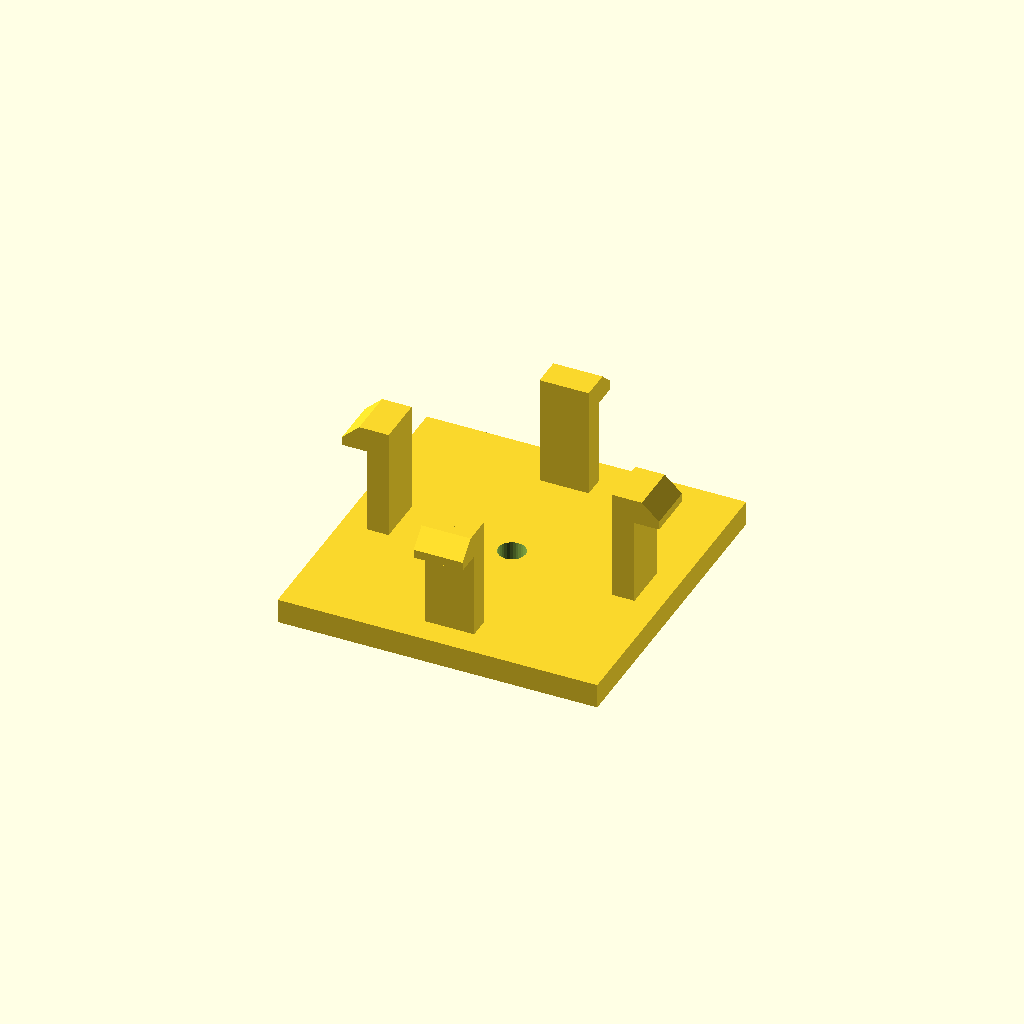
Cell 1: the model at its default parameters.
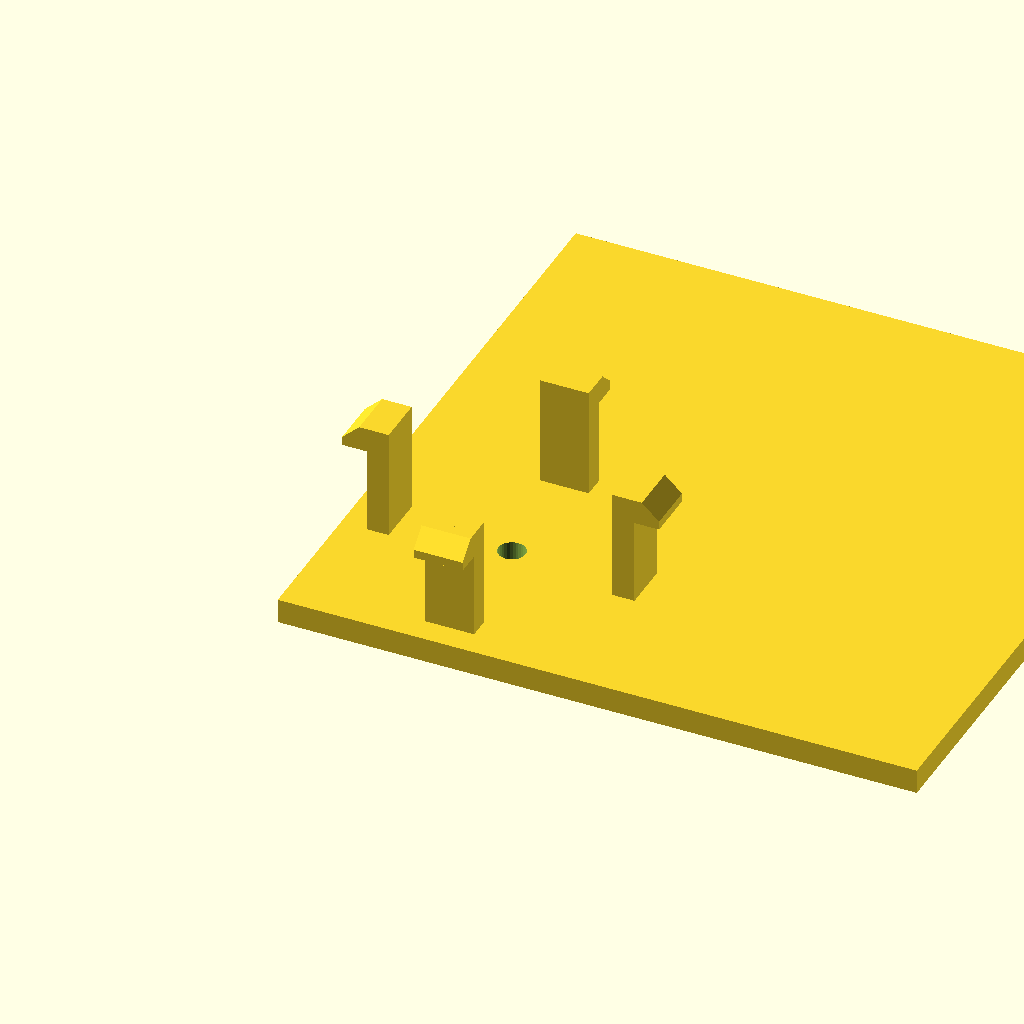
Cell 2: base_d = 104 (everything else at default).
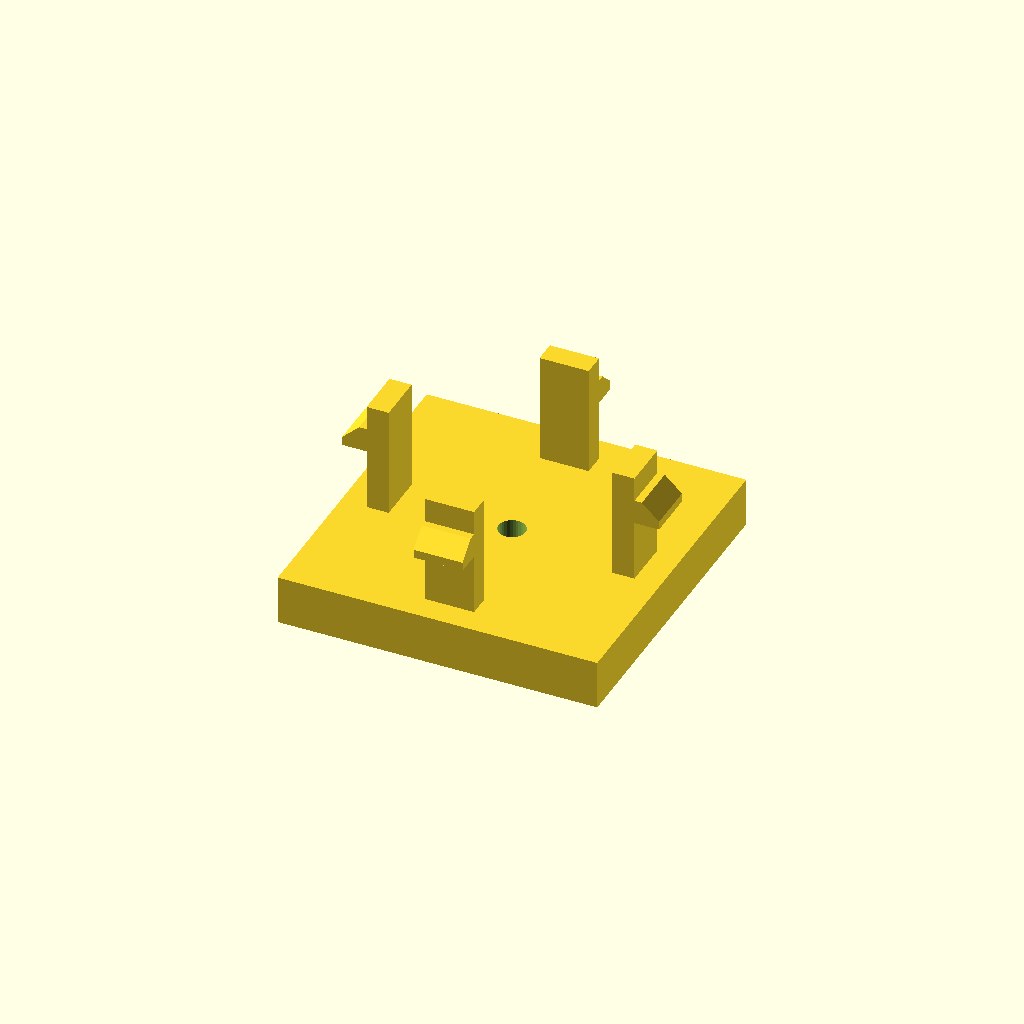
Cell 3: base_h = 8 (everything else at default).
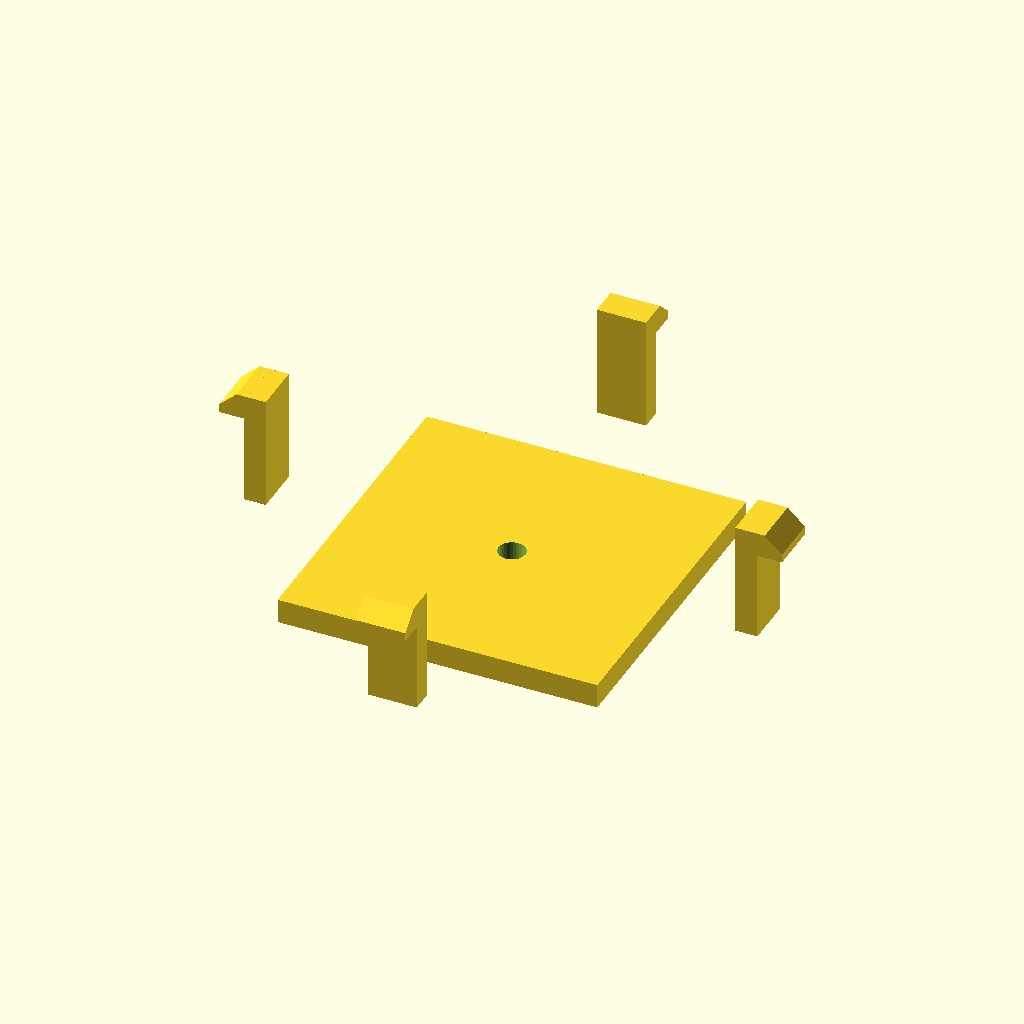
Cell 4 — span set to 80, the other parameters unchanged.
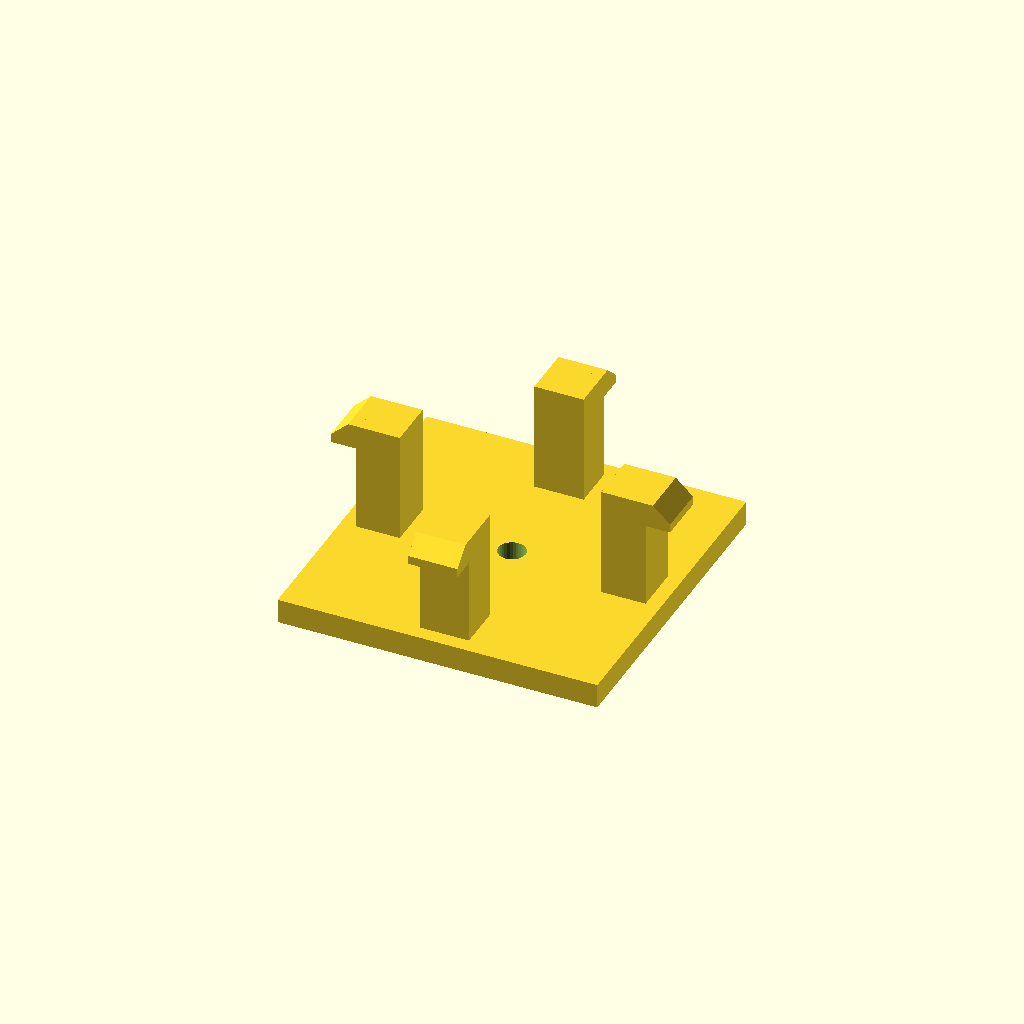
Cell 5: the same model with arm_t = 7.2.
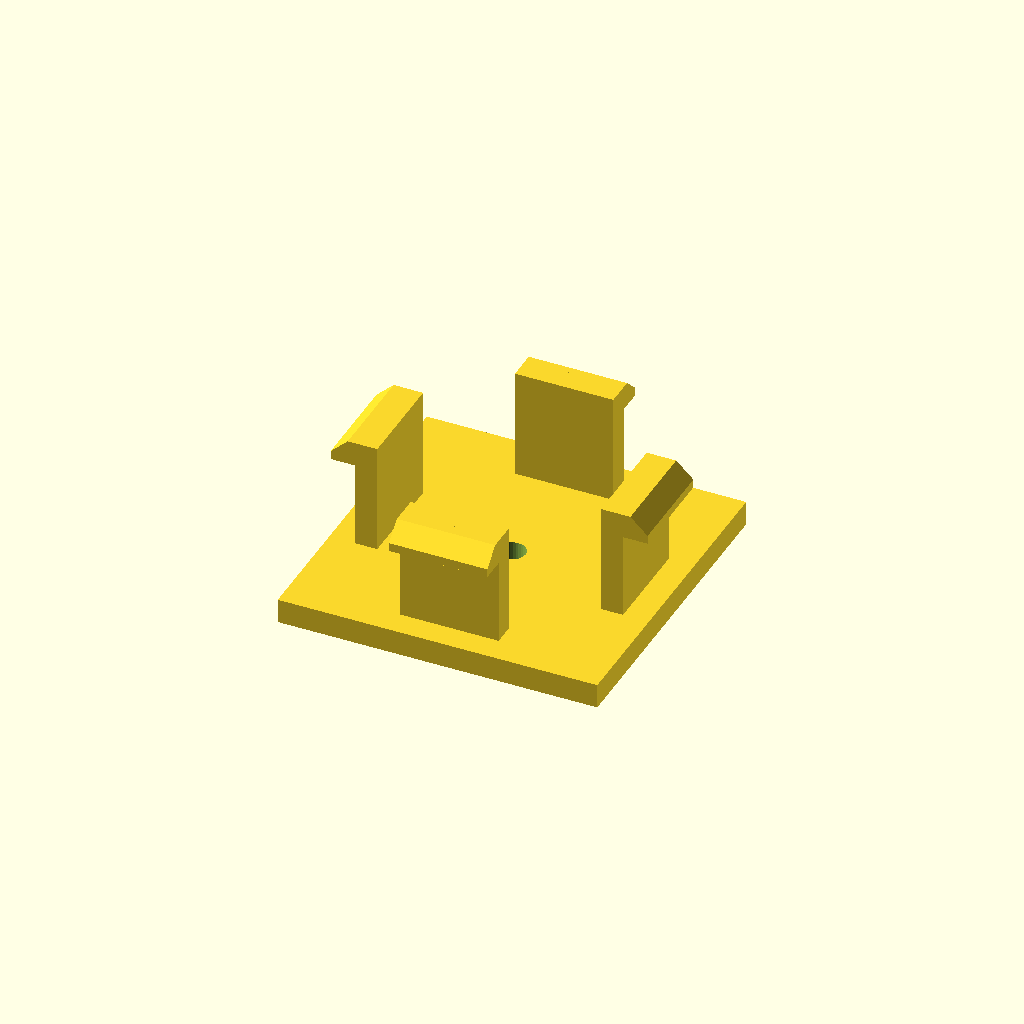
Cell 6: arm_d = 16 (everything else at default).
All cells are drawn from one camera (rotation 55°, 0°, 25°, orthographic, colour scheme Cornfield), so only the parameter changes between them.
The OpenSCAD source (optional_data/data/gen3/snapfits/part_0064.scad):
$fn = 32;

// ----------------------------------------------------------------------
// Snap-fit latch: 4 arms, 18 mm tall, 4.2 mm undercut hooks
// ----------------------------------------------------------------------

// --- parameters (mm) ---
base_d = 52;              // base plate depth
base_h = 4;               // base plate thickness
span = 40;                // distance between opposite arms
arm_t = 3.6;              // arm thickness
arm_d = 8;                // arm width
height = 18;              // free arm length
head_len = 4.2;           // hook reach
head_h = 4;               // hook height
lead = 1.4;               // lead-in ramp thickness
bore_d = 4.4;             // base fixing bore
top_z = 22;               // height of the arm tips above the base

arms = 4;

difference() {
  union() {
    /* base plate, centred on the arm ring */
    translate([-26, -26, 0]) cube([base_d, base_d, base_h]);
    for (a = [0 : 360 / arms : 359]) rotate([0, 0, a]) {
    /* arm, sunk 0.5 mm into the base */
    translate([-arm_d / 2, span / 2 - arm_t / 2, base_h - 0.5]) cube([arm_d, arm_t, height + 0.5]);
    /* hook: a convex hull of a tall inner block and a thin outer lip
       gives a flat undercut below and a lead-in ramp on top */
    hull() {
      translate([-arm_d / 2, span / 2 + arm_t / 2 - 0.6, top_z - head_h]) cube([arm_d, lead + 0.4, head_h]);
      translate([-arm_d / 2, span / 2 + arm_t / 2 - 0.2, top_z - head_h]) cube([arm_d, head_len, lead]);
    }
    }
  }
  translate([0, 0, -2.5]) cylinder(h = base_h + 5, d = bore_d);
}
Customizer parameters (derived from the source; name, type, default, range or options):
base_d: number, default 52
base_h: number, default 4
span: number, default 40
arm_t: number, default 3.6
arm_d: number, default 8
height: number, default 18
head_len: number, default 4.2
head_h: number, default 4
lead: number, default 1.4
bore_d: number, default 4.4
top_z: number, default 22
arms: number, default 4
